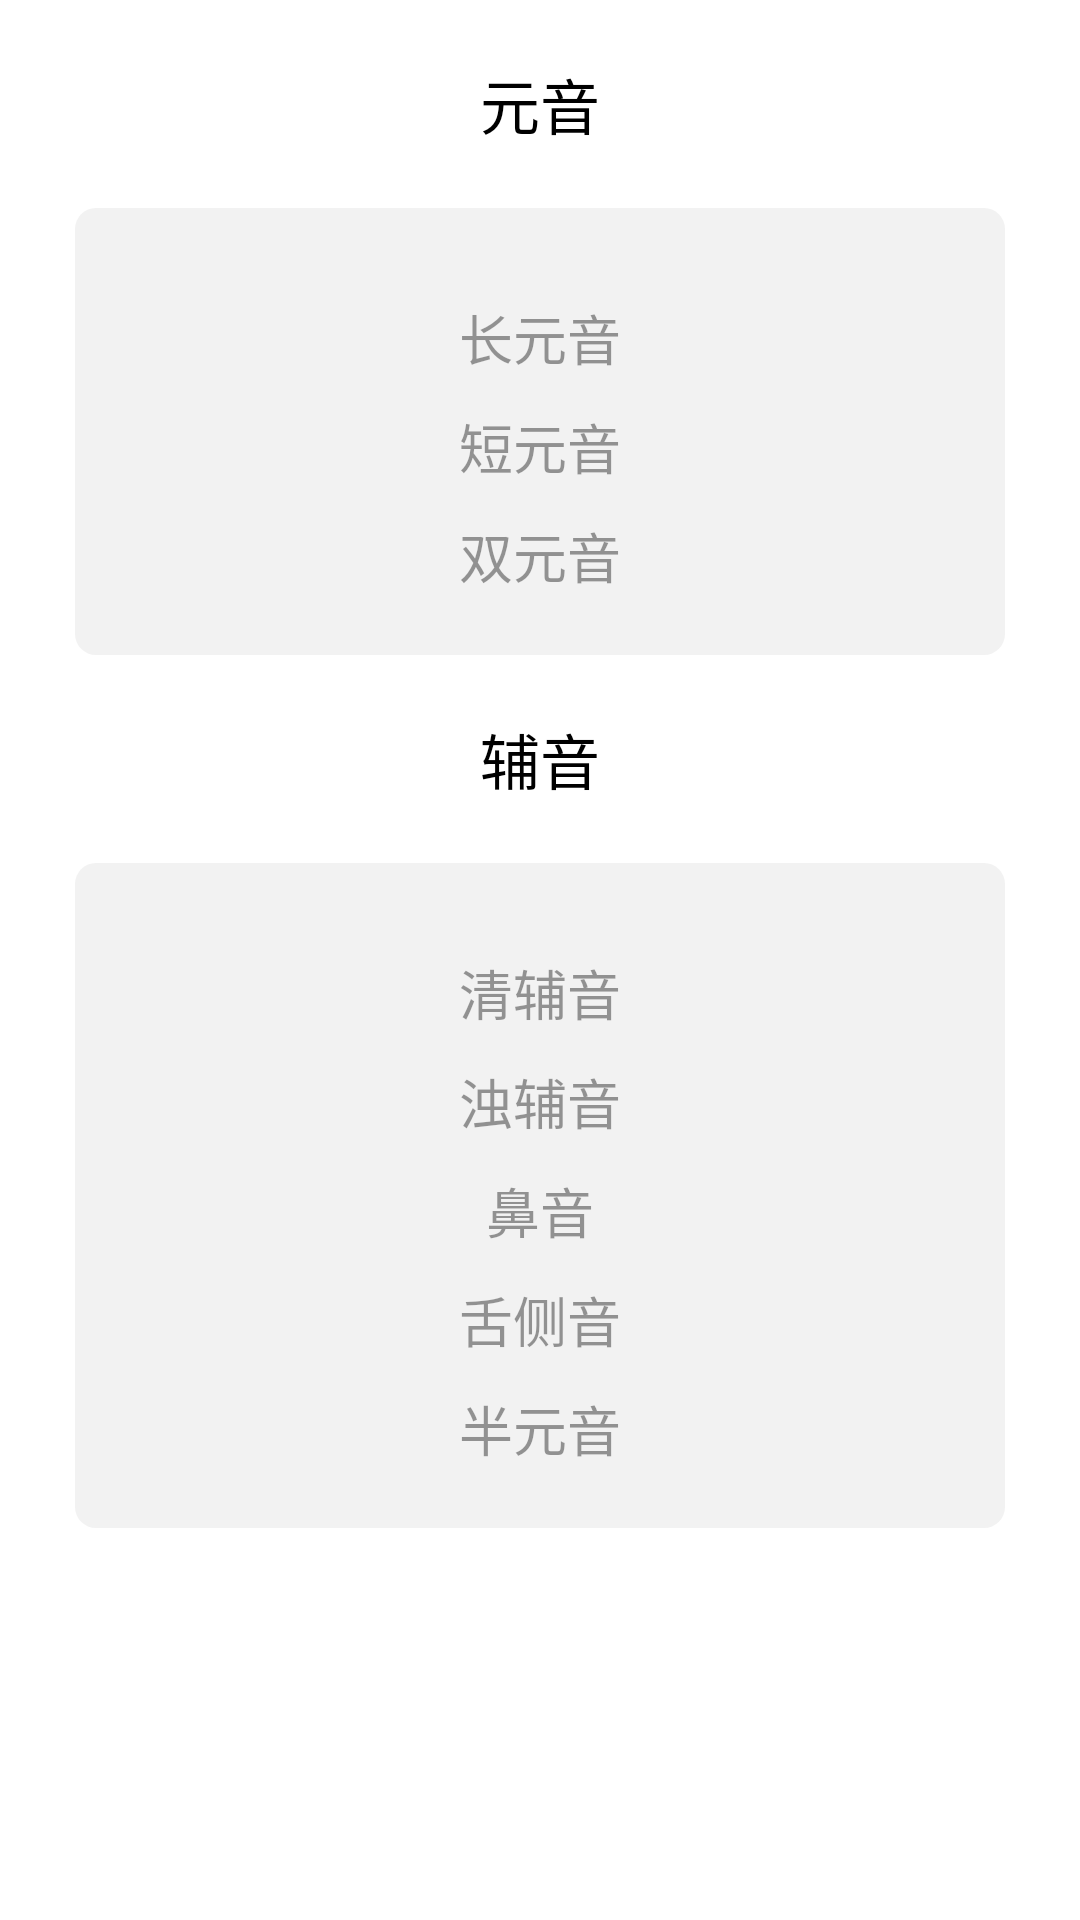

Here is an Android app screen rendered from its layout file. Give the layout XML and the strings, colors and styles it references.
<!-- AndroidManifest.xml: application theme Theme.WorterDemo -->
<!-- res/layout/fragment_symbol.xml -->
<?xml version="1.0" encoding="utf-8"?>
<FrameLayout xmlns:android="http://schemas.android.com/apk/res/android"
    xmlns:tools="http://schemas.android.com/tools"
    android:layout_width="match_parent"
    android:layout_height="match_parent"
    tools:context=".fragment.SymbolFragment">
    <androidx.core.widget.NestedScrollView
        android:layout_width="match_parent"
        android:layout_height="wrap_content">

        <LinearLayout
            android:descendantFocusability="blocksDescendants"
            android:orientation="vertical"
            android:gravity="center"
            android:layout_width="match_parent"
            android:layout_height="match_parent">
            <TextView
                android:text="@string/vowels"
                android:textSize="20sp"
                android:layout_marginTop="20dp"
                android:textColor="@color/black"
                android:layout_width="wrap_content"
                android:layout_height="wrap_content" />

            <LinearLayout
                android:orientation="vertical"
                android:gravity="center"
                android:layout_marginHorizontal="25dp"
                android:layout_marginTop="20dp"
                android:paddingVertical="20dp"
                android:background="@drawable/round_rectangle_shape"
                android:backgroundTint="@color/color_grey_light"
                android:layout_width="match_parent"
                android:layout_height="wrap_content">
                <TextView
                    android:text="@string/vowels_long"
                    android:textSize="18sp"
                    android:layout_marginTop="10dp"
                    android:textColor="@color/black_second"
                    android:layout_width="wrap_content"
                    android:layout_height="wrap_content" />

                <androidx.recyclerview.widget.RecyclerView
                    android:id="@+id/rv_vowels_long"
                    android:nestedScrollingEnabled="false"
                    android:layout_width="match_parent"
                    android:layout_height="wrap_content"/>

                <TextView
                    android:text="@string/vowels_short"
                    android:textSize="18sp"
                    android:layout_marginTop="10dp"
                    android:textColor="@color/black_second"
                    android:layout_width="wrap_content"
                    android:layout_height="wrap_content" />

                <androidx.recyclerview.widget.RecyclerView
                    android:id="@+id/rv_vowels_short"
                    android:nestedScrollingEnabled="false"
                    android:layout_width="match_parent"
                    android:layout_height="wrap_content"/>
                <TextView
                    android:text="@string/vowels_double"
                    android:textSize="18sp"
                    android:layout_marginTop="10dp"
                    android:textColor="@color/black_second"
                    android:layout_width="wrap_content"
                    android:layout_height="wrap_content" />

                <androidx.recyclerview.widget.RecyclerView
                    android:id="@+id/rv_vowels_double"
                    android:nestedScrollingEnabled="false"
                    android:layout_width="match_parent"
                    android:layout_height="wrap_content"/>
            </LinearLayout>

            <TextView
                android:text="@string/consonants"
                android:textSize="20sp"
                android:layout_marginTop="20dp"
                android:textColor="@color/black"
                android:layout_width="wrap_content"
                android:layout_height="wrap_content" />

            <LinearLayout
                android:orientation="vertical"
                android:gravity="center"
                android:layout_marginHorizontal="25dp"
                android:layout_marginTop="20dp"
                android:paddingVertical="20dp"
                android:background="@drawable/round_rectangle_shape"
                android:backgroundTint="@color/color_grey_light"
                android:layout_width="match_parent"
                android:layout_height="wrap_content">
                <TextView
                    android:text="@string/consonants_clear"
                    android:textSize="18sp"
                    android:layout_marginTop="10dp"
                    android:textColor="@color/black_second"
                    android:layout_width="wrap_content"
                    android:layout_height="wrap_content" />

                <androidx.recyclerview.widget.RecyclerView
                    android:id="@+id/rv_consonants_clear"
                    android:nestedScrollingEnabled="false"
                    android:layout_width="match_parent"
                    android:layout_height="wrap_content"/>

                <TextView
                    android:text="@string/consonants_turbid"
                    android:textSize="18sp"
                    android:layout_marginTop="10dp"
                    android:textColor="@color/black_second"
                    android:layout_width="wrap_content"
                    android:layout_height="wrap_content" />

                <androidx.recyclerview.widget.RecyclerView
                    android:id="@+id/rv_consonants_turbid"
                    android:nestedScrollingEnabled="false"
                    android:layout_width="match_parent"
                    android:layout_height="wrap_content"/>

                <TextView
                    android:text="@string/consonants_nose"
                    android:textSize="18sp"
                    android:layout_marginTop="10dp"
                    android:textColor="@color/black_second"
                    android:layout_width="wrap_content"
                    android:layout_height="wrap_content" />

                <androidx.recyclerview.widget.RecyclerView
                    android:id="@+id/rv_consonants_nose"
                    android:nestedScrollingEnabled="false"
                    android:layout_width="match_parent"
                    android:layout_height="wrap_content"/>

                <TextView
                    android:text="@string/consonants_tongue"
                    android:textSize="18sp"
                    android:layout_marginTop="10dp"
                    android:textColor="@color/black_second"
                    android:layout_width="wrap_content"
                    android:layout_height="wrap_content" />

                <androidx.recyclerview.widget.RecyclerView
                    android:id="@+id/rv_consonants_tongue"
                    android:nestedScrollingEnabled="false"
                    android:layout_width="match_parent"
                    android:layout_height="wrap_content"/>

                <TextView
                    android:text="@string/consonants_semi"
                    android:textSize="18sp"
                    android:layout_marginTop="10dp"
                    android:textColor="@color/black_second"
                    android:layout_width="wrap_content"
                    android:layout_height="wrap_content" />

                <androidx.recyclerview.widget.RecyclerView
                    android:id="@+id/rv_consonants_semi"
                    android:nestedScrollingEnabled="false"
                    android:layout_width="match_parent"
                    android:layout_height="wrap_content"/>

            </LinearLayout>
        </LinearLayout>
    </androidx.core.widget.NestedScrollView>


</FrameLayout>
<!-- resources referenced by this layout -->
<resources>
  <color name="black">#FF000000</color>
  <color name="black_second">#66000000</color>
  <color name="color_grey_light">#F2F2F2</color>
  <!-- drawable round_rectangle_shape (drawable) -->
  <?xml version="1.0" encoding="utf-8"?>
  <shape xmlns:android="http://schemas.android.com/apk/res/android"
      android:shape="rectangle">
      <solid android:color="@color/white" />
      <corners android:radius="7dp"/>
  </shape>
  <string name="consonants">辅音</string>
  <string name="consonants_clear">清辅音</string>
  <string name="consonants_nose">鼻音</string>
  <string name="consonants_semi">半元音</string>
  <string name="consonants_tongue">舌侧音</string>
  <string name="consonants_turbid">浊辅音</string>
  <string name="vowels">元音</string>
  <string name="vowels_double">双元音</string>
  <string name="vowels_long">长元音</string>
  <string name="vowels_short">短元音</string>
  <style name="Theme.WorterDemo" parent="Theme.MaterialComponents.DayNight.NoActionBar">
          
          <item name="colorPrimary">@color/color_skyblue</item>
          <item name="colorPrimaryVariant">@color/color_skyblue_deep</item>
          <item name="colorOnPrimary">@color/white</item>
          
          <item name="colorSecondary">@color/color_orange_deep</item>
          <item name="colorSecondaryVariant">@color/color_orange</item>
          <item name="colorOnSecondary">@color/black</item>
          
          <item name="android:fitsSystemWindows">true</item>
          
          <item name="android:forceDarkAllowed" tools:targetApi="q">false</item>
      </style>
  <color name="white">#FFFFFFFF</color>
  <color name="color_skyblue">#9fd8df</color>
  <color name="color_skyblue_deep">#6bb7c1</color>
  <color name="color_orange_deep">#ff7171</color>
  <color name="color_orange">#f5c0c0</color>
</resources>
